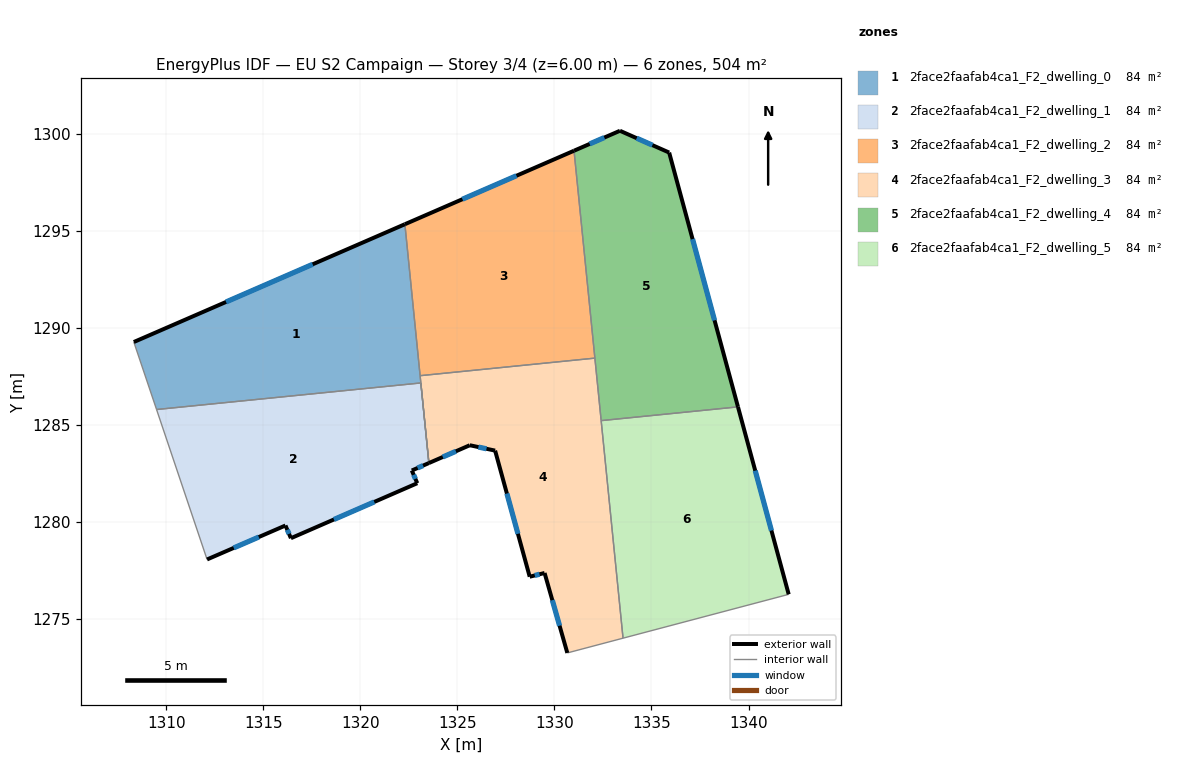
=== STOREY PLAN SPEC (per zone: floor XY polygon, exterior-wall plan segments, windows/doors) ===
zone 1: 2face2faafab4ca1_F2_dwelling_0  (84.1 m²)
  floor: (1322.29, 1295.33) (1323.12, 1287.15) (1309.50, 1285.78) (1308.33, 1289.26)
  exterior wall: (1322.30, 1295.33) – (1308.33, 1289.26)  [15.2 m]
    window: (1317.54, 1293.26) – (1313.08, 1291.32)  [4.7 m²]
  interior walls: 6
zone 2: 2face2faafab4ca1_F2_dwelling_1  (84.1 m²)
  floor: (1323.12, 1287.15) (1323.53, 1283.02) (1322.65, 1282.64) (1322.93, 1281.98) (1316.42, 1279.15) (1316.14, 1279.80) (1312.10, 1278.05) (1309.50, 1285.78)
  exterior wall: (1322.65, 1282.64) – (1323.53, 1283.02)  [1.0 m]
    window: (1322.95, 1282.77) – (1323.23, 1282.89)  [0.3 m²]
  exterior wall: (1322.93, 1281.98) – (1322.65, 1282.64)  [0.7 m]
    window: (1322.84, 1282.21) – (1322.75, 1282.42)  [0.2 m²]
  exterior wall: (1316.42, 1279.15) – (1322.93, 1281.98)  [7.1 m]
    window: (1318.64, 1280.11) – (1320.72, 1281.02)  [2.2 m²]
  exterior wall: (1316.14, 1279.80) – (1316.42, 1279.15)  [0.7 m]
    window: (1316.24, 1279.58) – (1316.33, 1279.37)  [0.2 m²]
  exterior wall: (1312.10, 1278.05) – (1316.14, 1279.80)  [4.4 m]
    window: (1313.48, 1278.65) – (1314.77, 1279.21)  [1.3 m²]
  interior walls: 3
zone 3: 2face2faafab4ca1_F2_dwelling_2  (84.1 m²)
  floor: (1331.01, 1299.11) (1332.08, 1288.43) (1323.08, 1287.52) (1322.29, 1295.33)
  exterior wall: (1331.01, 1299.11) – (1322.30, 1295.33)  [9.5 m]
    window: (1328.04, 1297.83) – (1325.26, 1296.62)  [2.9 m²]
  interior walls: 3
zone 4: 2face2faafab4ca1_F2_dwelling_3  (84.1 m²)
  floor: (1332.08, 1288.43) (1333.53, 1274.00) (1330.66, 1273.24) (1329.49, 1277.36) (1328.73, 1277.17) (1326.94, 1283.66) (1325.64, 1283.94) (1323.53, 1283.02) (1323.08, 1287.52)
  exterior wall: (1328.73, 1277.17) – (1329.49, 1277.36)  [0.8 m]
    window: (1328.99, 1277.23) – (1329.23, 1277.29)  [0.2 m²]
  exterior wall: (1326.94, 1283.66) – (1328.73, 1277.17)  [6.7 m]
    window: (1327.55, 1281.45) – (1328.12, 1279.38)  [2.1 m²]
  exterior wall: (1325.64, 1283.94) – (1326.94, 1283.66)  [1.3 m]
    window: (1326.08, 1283.85) – (1326.50, 1283.76)  [0.4 m²]
  exterior wall: (1323.53, 1283.02) – (1325.64, 1283.94)  [2.3 m]
    window: (1324.25, 1283.33) – (1324.92, 1283.63)  [0.7 m²]
  exterior wall: (1329.49, 1277.36) – (1330.66, 1273.24)  [4.3 m]
    window: (1329.89, 1275.96) – (1330.27, 1274.64)  [1.3 m²]
  interior walls: 6
zone 5: 2face2faafab4ca1_F2_dwelling_4  (84.1 m²)
  floor: (1335.91, 1299.02) (1339.46, 1285.92) (1332.41, 1285.21) (1331.01, 1299.11) (1333.38, 1300.14)
  exterior wall: (1333.38, 1300.14) – (1331.01, 1299.11)  [2.6 m]
    window: (1332.57, 1299.79) – (1331.82, 1299.46)  [0.8 m²]
  exterior wall: (1335.91, 1299.02) – (1333.38, 1300.14)  [2.8 m]
    window: (1335.05, 1299.40) – (1334.24, 1299.76)  [0.8 m²]
  exterior wall: (1339.46, 1285.92) – (1335.91, 1299.02)  [13.6 m]
    window: (1338.25, 1290.37) – (1337.12, 1294.56)  [4.2 m²]
  interior walls: 3
zone 6: 2face2faafab4ca1_F2_dwelling_5  (84.1 m²)
  floor: (1339.46, 1285.92) (1342.07, 1276.26) (1342.00, 1276.24) (1333.53, 1274.00) (1332.41, 1285.21)
  exterior wall: (1342.07, 1276.26) – (1339.46, 1285.92)  [10.0 m]
    window: (1341.18, 1279.54) – (1340.35, 1282.63)  [3.1 m²]
  interior walls: 4

=== DERIVED (storey summary) ===
Building: EU S2 Campaign
Storey: 3 of 4  (floor level z = 6.00 m)
Storey gross floor area: 504.5 m²
Zones on this storey: 6
  - 2face2faafab4ca1_F2_dwelling_0: floor 84.1 m²; exterior wall 15.2 m (45.7 m²); 1 window(s) 4.7 m²; WWR 10.2%
  - 2face2faafab4ca1_F2_dwelling_1: floor 84.1 m²; exterior wall 13.9 m (41.7 m²); 5 window(s) 4.3 m²; WWR 10.2%
  - 2face2faafab4ca1_F2_dwelling_2: floor 84.1 m²; exterior wall 9.5 m (28.5 m²); 1 window(s) 2.9 m²; WWR 10.2%
  - 2face2faafab4ca1_F2_dwelling_3: floor 84.1 m²; exterior wall 15.4 m (46.3 m²); 5 window(s) 4.7 m²; WWR 10.2%
  - 2face2faafab4ca1_F2_dwelling_4: floor 84.1 m²; exterior wall 18.9 m (56.8 m²); 3 window(s) 5.8 m²; WWR 10.2%
  - 2face2faafab4ca1_F2_dwelling_5: floor 84.1 m²; exterior wall 10.0 m (30.0 m²); 1 window(s) 3.1 m²; WWR 10.2%
Zone adjacency (shared interzone walls):
  - 2face2faafab4ca1_F2_dwelling_0 ↔ 2face2faafab4ca1_F2_dwelling_1
  - 2face2faafab4ca1_F2_dwelling_0 ↔ 2face2faafab4ca1_F2_dwelling_2
  - 2face2faafab4ca1_F2_dwelling_0 ↔ 2face2faafab4ca1_F2_dwelling_3
  - 2face2faafab4ca1_F2_dwelling_2 ↔ 2face2faafab4ca1_F2_dwelling_3
  - 2face2faafab4ca1_F2_dwelling_2 ↔ 2face2faafab4ca1_F2_dwelling_4
  - 2face2faafab4ca1_F2_dwelling_3 ↔ 2face2faafab4ca1_F2_dwelling_4
  - 2face2faafab4ca1_F2_dwelling_3 ↔ 2face2faafab4ca1_F2_dwelling_5
  - 2face2faafab4ca1_F2_dwelling_4 ↔ 2face2faafab4ca1_F2_dwelling_5